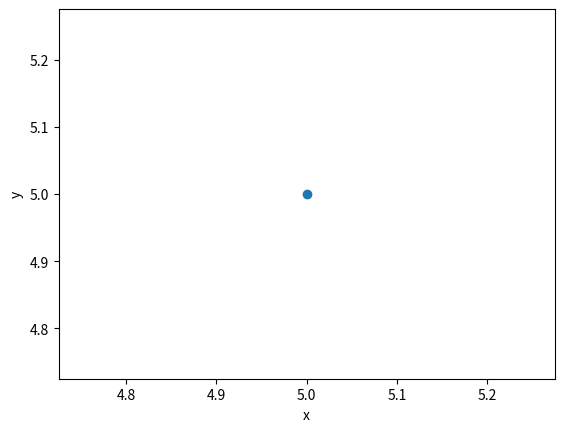

Here is the Python script that generated this plot:
import matplotlib as plt
import matplotlib.pyplot as pylt
print("version :" , plt.__version__)

pylt.plot(5,5,'o')
pylt.xlabel("x")
pylt.ylabel("y")
pylt.show()
